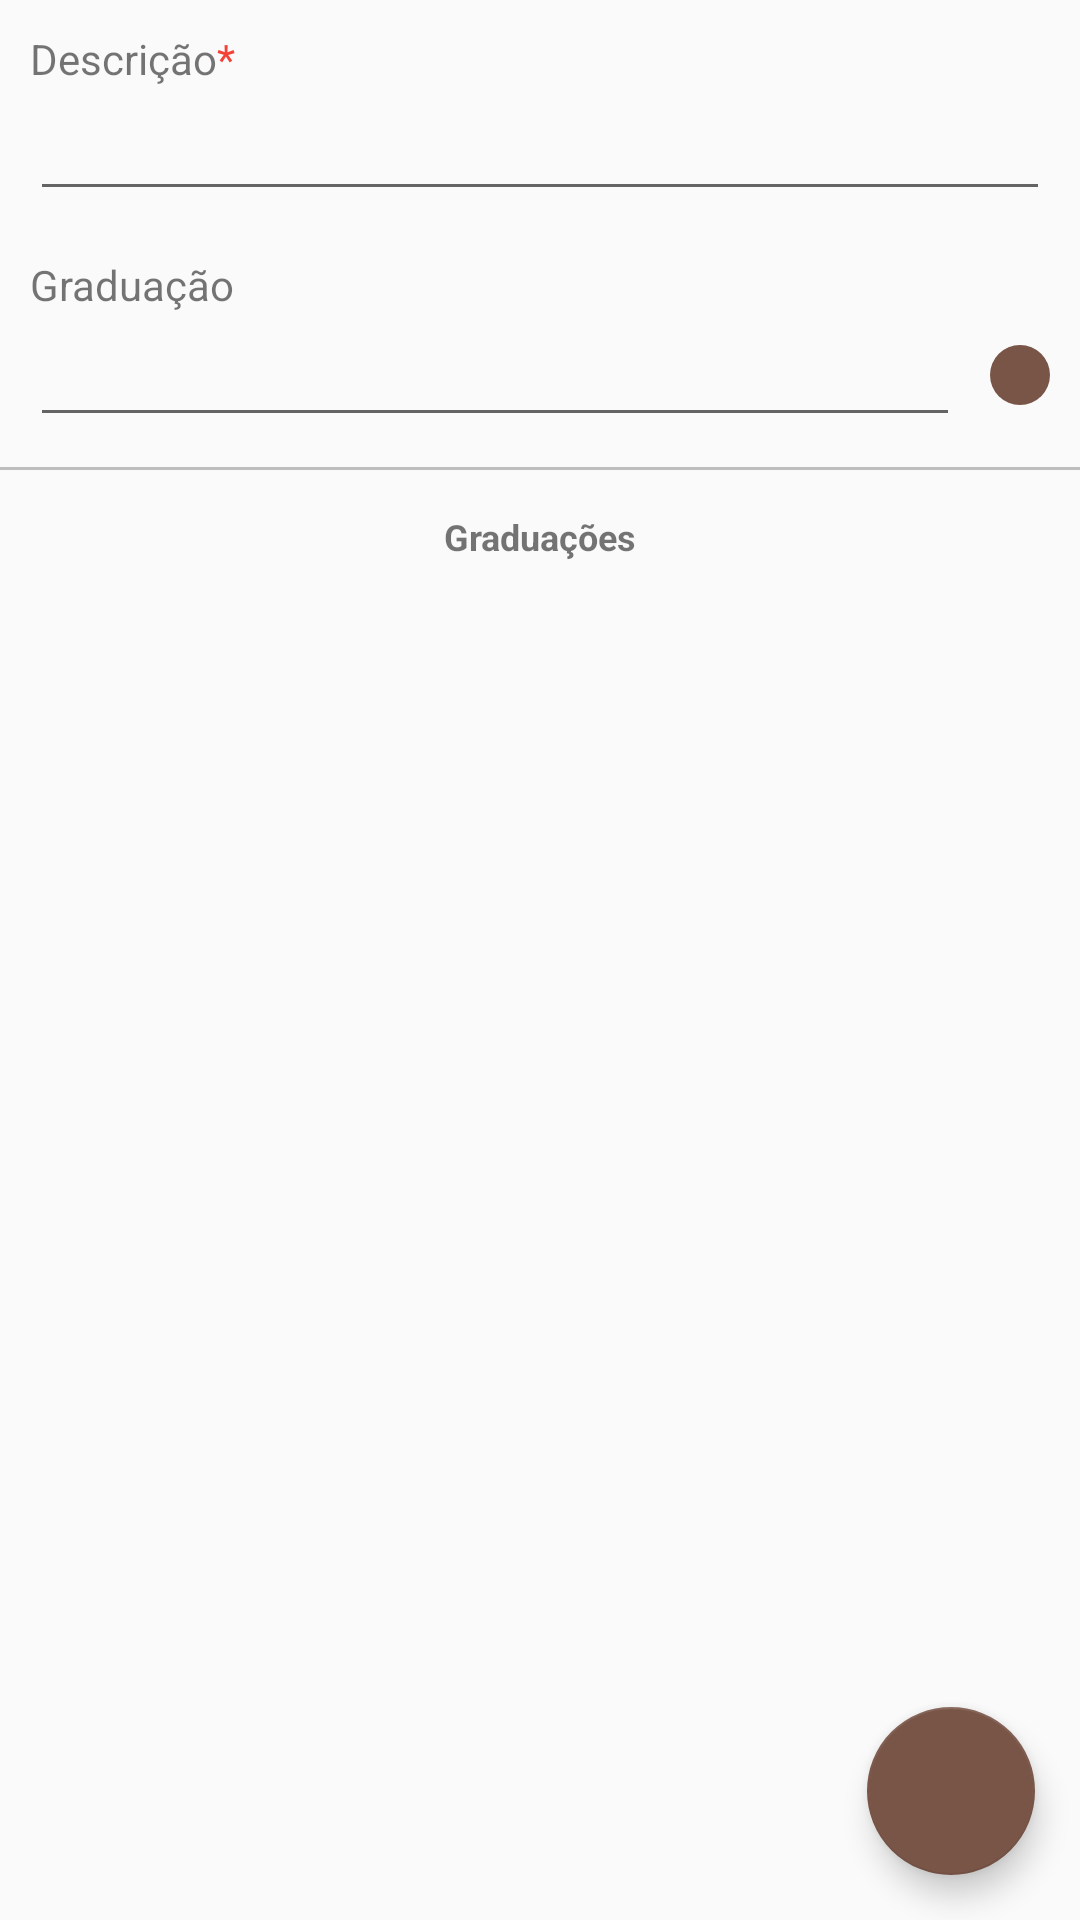

This screen was rendered from an Android layout file. Write that file and the resources it references.
<!-- AndroidManifest.xml: application theme AppTheme -->
<!-- res/layout/activity_modalidade.xml -->
<?xml version="1.0" encoding="utf-8"?>
<RelativeLayout
    xmlns:android="http://schemas.android.com/apk/res/android"
    android:layout_width="match_parent"
    android:layout_height="wrap_content">

    <LinearLayout
        android:layout_width="match_parent"
        android:layout_height="wrap_content"
        android:orientation="vertical">

        <LinearLayout
            android:layout_width="match_parent"
            android:layout_height="wrap_content"
            android:orientation="vertical"
            android:padding="10dp">

            <LinearLayout
                android:layout_width="match_parent"
                android:layout_height="wrap_content"
                android:orientation="horizontal">

                <TextView
                    android:layout_width="wrap_content"
                    android:layout_height="wrap_content"
                    android:text="@string/descricao"
                    />

                <TextView
                    android:layout_width="wrap_content"
                    android:layout_height="wrap_content"
                    android:text="@string/asterisco"
                    android:textColor="@color/red500"
                    />

            </LinearLayout>

            <EditText
                android:id="@+id/edtModalidade"
                android:layout_width="match_parent"
                android:layout_height="wrap_content"
                />

            <TextView
                android:layout_width="match_parent"
                android:layout_height="wrap_content"
                android:text="@string/graduacao"
                android:layout_marginTop="15dp"
                />

            <LinearLayout
                android:layout_width="match_parent"
                android:layout_height="wrap_content"
                android:orientation="horizontal"
                android:weightSum="2">

                <EditText
                    android:id="@+id/edtGraduacao"
                    android:layout_width="0dp"
                    android:layout_height="wrap_content"
                    android:layout_weight="2"
                />

                <ImageView
                    android:id="@+id/imgNovaGraduacao"
                    android:layout_width="wrap_content"
                    android:layout_height="wrap_content"
                    android:src="@drawable/ic_add_white_24dp"
                    android:background="@drawable/selector_brown500_oval"
                    android:layout_gravity="center_horizontal|center_vertical"
                    android:padding="10dp"
                    android:layout_marginLeft="10dp"
                    android:layout_marginStart="10dp" />

            </LinearLayout>

        </LinearLayout>

        <LinearLayout
            android:layout_width="match_parent"
            android:layout_height="wrap_content"
            android:orientation="vertical">

            <TextView
                android:layout_width="match_parent"
                android:layout_height="wrap_content"
                android:text="@string/graduacoes"
                android:layout_gravity="center_horizontal"
                android:gravity="center_horizontal"
                android:textSize="12sp"
                android:padding="15dp"
                android:textStyle="bold"
                android:background="@drawable/shape_background_transparent_border_top"
                />

            <androidx.recyclerview.widget.RecyclerView
                android:id="@+id/recyclerViewGraduacoes"
                android:layout_width="match_parent"
                android:layout_height="match_parent"
                />

        </LinearLayout>

        <Button
            android:id="@+id/btnExcluirModalidade"
            android:layout_width="match_parent"
            android:layout_height="wrap_content"
            android:text="@string/excluir"
            android:background="@drawable/selector_red_transparent_border"
            android:layout_margin="10dp"
            android:textColor="@color/red500"
            android:textAllCaps="false"
            android:visibility="gone"
            />

    </LinearLayout>

    <LinearLayout
        android:layout_width="wrap_content"
        android:layout_height="wrap_content"
        android:layout_alignParentBottom="true"
        android:layout_alignParentRight="true"
        android:layout_alignParentEnd="true">

        <com.google.android.material.floatingactionbutton.FloatingActionButton
            android:id="@+id/btnSalvarModalidade"
            android:layout_width="wrap_content"
            android:layout_height="wrap_content"
            android:foregroundGravity="center_horizontal"
            android:layout_margin="15dp"
            android:src="@drawable/ic_check_white_24dp"
            />

    </LinearLayout>

</RelativeLayout>
<!-- resources referenced by this layout -->
<resources>
  <color name="red500">#f44336</color>
  <!-- drawable selector_brown500_oval (drawable) -->
  <?xml version="1.0" encoding="utf-8"?>
  <selector xmlns:android="http://schemas.android.com/apk/res/android">
  
      <item android:state_pressed="true" >
          <shape android:shape="oval" >
              <gradient android:angle="270"/>
              <solid android:color="#8D6E63"/>
              <corners android:radius="3dp"/>
          </shape>
      </item>
      <item android:state_focused="true" >
          <shape android:shape="oval" >
              <gradient android:angle="270"/>
              <solid android:color="#8D6E63"/>
              <corners android:radius="3dp"/>
          </shape>
      </item>
      <item>
          <shape android:shape="oval" >
              <gradient android:angle="270"/>
              <solid android:color="#795548"/>
              <corners android:radius="3dp"/>
          </shape>
      </item>
  </selector>
  <!-- drawable selector_red_transparent_border (drawable) -->
  <?xml version="1.0" encoding="utf-8"?>
  <selector xmlns:android="http://schemas.android.com/apk/res/android">
  
      <item android:state_pressed="true" >
          <shape >
              <corners android:radius="2dp" />
              <stroke android:width="2dp" android:color="@color/red200" />
              <solid android:color="@color/transparent" />
          </shape>
      </item>
      <item android:state_focused="true" >
          <shape >
              <corners android:radius="2dp" />
              <stroke android:width="2dp" android:color="@color/red200" />
              <solid android:color="@color/transparent" />
          </shape>
      </item>
      <item>
          <shape >
              <corners android:radius="2dp" />
              <stroke android:width="2dp" android:color="@color/red500" />
              <solid android:color="@android:color/transparent" />
          </shape>
      </item>
  </selector>
  <!-- drawable shape_background_transparent_border_top (drawable) -->
  <layer-list xmlns:android="http://schemas.android.com/apk/res/android">
  
      <item>
          <shape >
              <solid android:color="@android:color/transparent" />
          </shape>
      </item>
  
      <item android:bottom="-3dp" android:right="-3dp" android:left="-3dp">
          <shape>
              <solid android:color="@android:color/transparent" />
              <stroke android:width="1dp" android:color="@color/grey400" />
          </shape>
      </item>
  
  </layer-list>
  <string name="asterisco">*</string>
  <string name="descricao">Descrição</string>
  <string name="excluir">Excluir</string>
  <string name="graduacao">Graduação</string>
  <string name="graduacoes">Graduações</string>
  <style name="AppTheme" parent="Theme.AppCompat.Light.DarkActionBar">
          
          <item name="colorPrimary">@color/primaryColor</item>
          <item name="colorPrimaryDark">@color/primaryColorDark</item>
          <item name="colorAccent">@color/accentColor</item>
      </style>
  <color name="red200">#ef9a9a</color>
  <color name="transparent">#00000000</color>
  <color name="grey400">#bdbdbd</color>
  <color name="primaryColor">#FF5722</color>
  <color name="primaryColorDark">#DD2C00</color>
  <color name="accentColor">#795548</color>
</resources>
